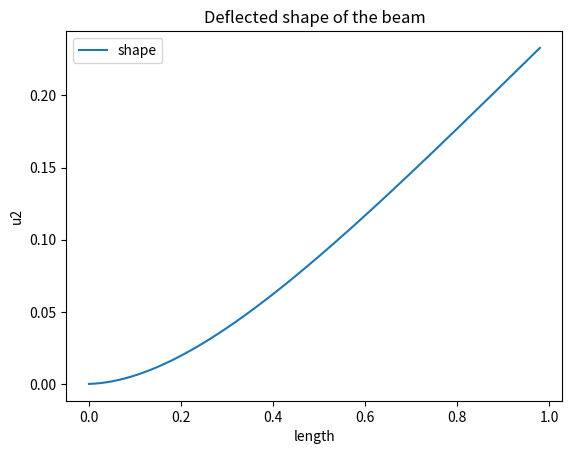

Python code for this plot:
# The cantilevered beam under tip loading
import numpy as np
import matplotlib.pyplot as plt
from scipy.integrate import odeint
plt.ion()

E_G = 2.6   # E/G, E: Young's modulus; G: shear modulus
L_h = 10.0  # L/h, L: length of beam;  h: cross section hight
N = 12      # Load along x-axis
P = 4
M = 0.0
a_2 = 1.0/12.0*(1.0/L_h)**2
s_2 = 1.0/10.0*E_G*(1.0/L_h)**2
u1t = 0.0
u2t = 0.0

alpha = 0.9

# solve the system dy/dt = f(y, t)
def f(y, t):
        u1 = y[0]
        u2 = y[1]
        th = y[2]
        ct = np.cos(th)
        st = np.sin(th)
        # [redacted]
        f0 = ct-1.0+N*(a_2*ct**2+s_2*st**2)-P*(s_2-a_2)*st*ct
        f1 = st    +P*(a_2*st**2+s_2*ct**2)-N*(s_2-a_2)*st*ct
        f2 = M     +P*(1-t+u1t-u1)         -N*(u2t-u2)
        return [f0, f1, f2]

# initial conditions
y0 = [0.0, 0.0, 0.0]       # initial condition vector
l  = np.linspace(0.0, 1., 1000)   # time grid

for i in range(1,100):
        # solve the DEs
        soln = odeint(f, y0, l)
        U1 = soln[:, 0]
        U2 = soln[:, 1]
        TH = soln[:, 2]
        u1t = alpha*u1t + (1.0-alpha)*U1[-1]
        u2t = alpha*u2t + (1.0-alpha)*U2[-1]

x0_1 = l
x0_2 = np.linspace(0.0, 0., 1000)   # time grid
# plot results
plt.figure()
plt.plot(x0_1+U1,x0_2+U2, label='shape')
plt.xlabel('length')
plt.ylabel('u2')
plt.title('Deflected shape of the beam')
plt.legend(loc=0)
